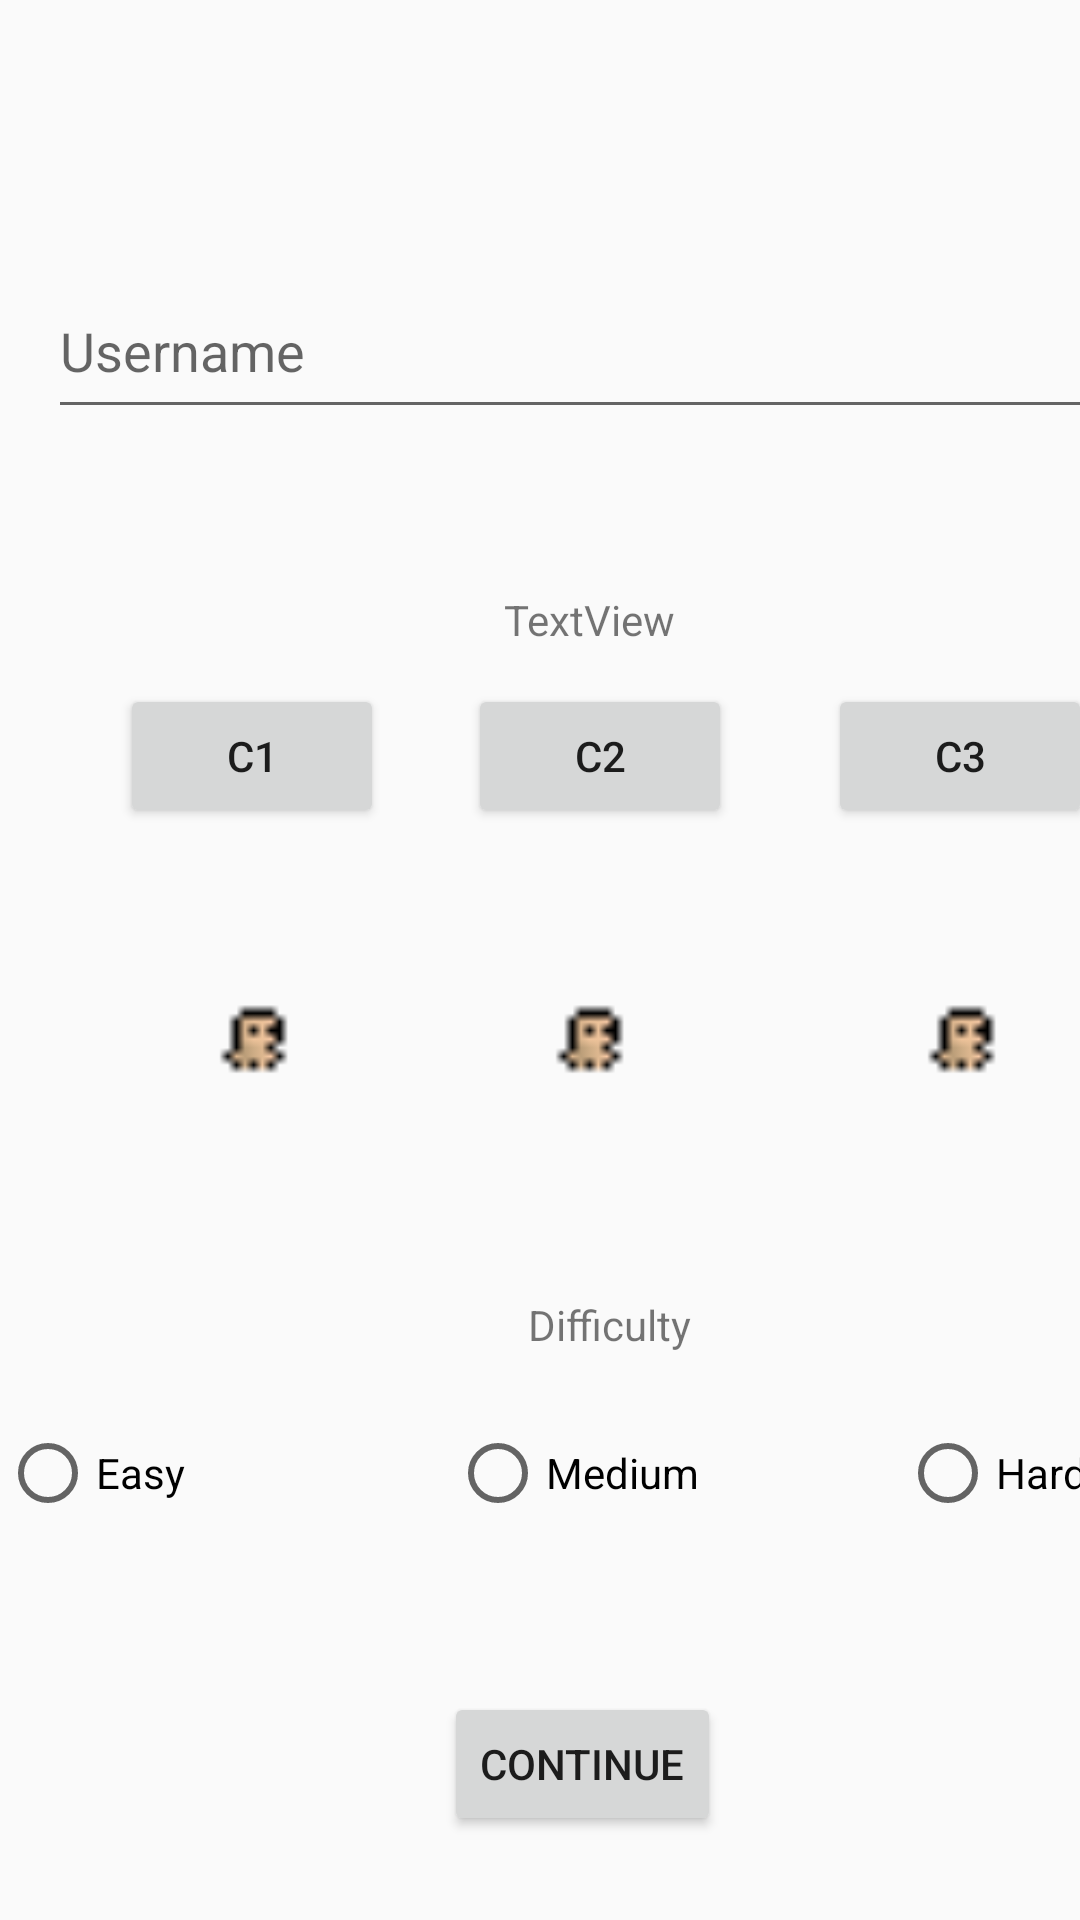

Reconstruct the res/layout file that produces this screen, plus the resources it refers to.
<!-- AndroidManifest.xml: application theme Theme.BasementDungeonCrawler -->
<!-- res/layout/config_screen.xml -->
<?xml version="1.0" encoding="utf-8"?>
<androidx.constraintlayout.widget.ConstraintLayout xmlns:android="http://schemas.android.com/apk/res/android"
    xmlns:app="http://schemas.android.com/apk/res-auto"
    xmlns:tools="http://schemas.android.com/tools"
    android:layout_width="match_parent"
    android:layout_height="match_parent"
    tools:layout_editor_absoluteX="2dp"
    tools:layout_editor_absoluteY="236dp">

    <ImageView
        android:id="@+id/imageView2"
        android:layout_width="92dp"
        android:layout_height="119dp"
        android:layout_marginStart="152dp"
        android:layout_marginTop="284dp"
        android:contentDescription="green grid"
        app:layout_constraintStart_toStartOf="parent"
        app:layout_constraintTop_toTopOf="parent"
        app:srcCompat="@drawable/idle_crop1"
        tools:srcCompat="@drawable/idle_crop1" />

    <ImageView
        android:id="@+id/imageView3"
        android:layout_width="92dp"
        android:layout_height="119dp"
        android:layout_marginStart="40dp"
        android:layout_marginTop="284dp"
        android:contentDescription="green grid"
        app:layout_constraintStart_toStartOf="parent"
        app:layout_constraintTop_toTopOf="parent"
        app:srcCompat="@drawable/idle_crop1"
        tools:srcCompat="@drawable/idle_crop1" />

    <Button
        android:id="@+id/configContinue"
        android:layout_width="wrap_content"
        android:layout_height="wrap_content"
        android:layout_marginStart="148dp"
        android:layout_marginTop="564dp"
        android:text="Continue"
        app:layout_constraintStart_toStartOf="parent"
        app:layout_constraintTop_toTopOf="parent" />

    <Button
        android:id="@+id/char1"
        android:layout_width="wrap_content"
        android:layout_height="wrap_content"
        android:layout_marginStart="40dp"
        android:layout_marginTop="228dp"
        android:text="C1"
        app:layout_constraintStart_toStartOf="parent"
        app:layout_constraintTop_toTopOf="parent" />

    <Button
        android:id="@+id/char2"
        android:layout_width="wrap_content"
        android:layout_height="wrap_content"
        android:layout_marginStart="156dp"
        android:layout_marginTop="228dp"
        android:text="C2"
        app:layout_constraintStart_toStartOf="parent"
        app:layout_constraintTop_toTopOf="parent" />

    <ImageView
        android:id="@+id/imageView"
        android:layout_width="92dp"
        android:layout_height="119dp"
        android:layout_marginStart="276dp"
        android:layout_marginTop="284dp"
        android:contentDescription="green grid"
        app:layout_constraintStart_toStartOf="parent"
        app:layout_constraintTop_toTopOf="parent"
        app:srcCompat="@drawable/idle_crop1"
        tools:srcCompat="@drawable/idle_crop1" />

    <TextView
        android:id="@+id/difficultyText"
        android:layout_width="wrap_content"
        android:layout_height="wrap_content"
        android:layout_marginStart="176dp"
        android:layout_marginTop="432dp"
        android:text="Difficulty"
        app:layout_constraintStart_toStartOf="parent"
        app:layout_constraintTop_toTopOf="parent" />

    <Button
        android:id="@+id/char3"
        android:layout_width="wrap_content"
        android:layout_height="wrap_content"
        android:layout_marginStart="276dp"
        android:layout_marginTop="228dp"
        android:text="C3"
        app:layout_constraintStart_toStartOf="parent"
        app:layout_constraintTop_toTopOf="parent" />

    <HorizontalScrollView
        android:id="@+id/difficultyGroup"
        android:layout_width="413dp"
        android:layout_height="57dp"
        android:layout_marginTop="475dp"
        android:scrollbars="none"
        app:layout_constraintStart_toStartOf="parent"
        app:layout_constraintTop_toTopOf="parent">


        <RadioGroup
            android:id="@+id/difficultyRadioGroup"
            android:layout_width="wrap_content"
            android:layout_height="wrap_content"
            android:orientation="horizontal">

            <RadioButton
                android:id="@+id/difficultyEasy"
                android:layout_width="150dp"
                android:layout_height="match_parent"
                android:text="Easy"
                tools:layout_editor_absoluteX="8dp"
                tools:layout_editor_absoluteY="538dp" />

            <RadioButton
                android:id="@+id/difficultyMedium"
                android:layout_width="150dp"
                android:layout_height="match_parent"
                android:text="Medium"
                tools:layout_editor_absoluteX="8dp"
                tools:layout_editor_absoluteY="538dp" />

            <RadioButton
                android:id="@+id/difficultyHard"
                android:layout_width="150dp"
                android:layout_height="match_parent"
                android:text="Hard"
                tools:layout_editor_absoluteX="8dp"
                tools:layout_editor_absoluteY="538dp" />

        </RadioGroup>


    </HorizontalScrollView>

    <com.google.android.material.textfield.TextInputLayout
        android:id="@+id/textInputLayout"
        android:layout_width="409dp"
        android:layout_height="wrap_content"
        app:layout_constraintStart_toStartOf="parent"
        app:layout_constraintTop_toTopOf="parent"
        tools:layout_editor_absoluteX="1dp"
        tools:layout_editor_absoluteY="86dp">

    </com.google.android.material.textfield.TextInputLayout>

    <TextView
        android:id="@+id/charTextView"
        android:layout_width="wrap_content"
        android:layout_height="wrap_content"
        android:layout_marginStart="168dp"
        android:layout_marginTop="197dp"
        android:text="TextView"
        app:layout_constraintStart_toStartOf="parent"
        app:layout_constraintTop_toTopOf="parent" />

    <EditText
        android:id="@+id/editText"
        android:layout_width="380dp"
        android:layout_height="55dp"
        android:layout_marginStart="16dp"
        android:layout_marginTop="88dp"
        android:hint="Username"
        android:inputType="textShortMessage"
        app:layout_constraintStart_toStartOf="parent"
        app:layout_constraintTop_toTopOf="parent" />

    <TextView
        android:id="@+id/username"
        android:layout_width="wrap_content"
        android:layout_height="wrap_content"
        android:layout_marginStart="168dp"
        android:layout_marginTop="165dp"
        app:layout_constraintStart_toStartOf="parent"
        app:layout_constraintTop_toTopOf="parent" />

    <TextView
        android:id="@+id/difficultyLevel"
        android:layout_width="wrap_content"
        android:layout_height="wrap_content"
        android:layout_marginStart="174dp"
        android:layout_marginTop="455dp"
        app:layout_constraintStart_toStartOf="parent"
        app:layout_constraintTop_toTopOf="parent" />


</androidx.constraintlayout.widget.ConstraintLayout>
<!-- resources referenced by this layout -->
<resources>
  <!-- drawable idle_crop1: png bitmap (drawable, 388 bytes) -->
  <style name="Theme.BasementDungeonCrawler" parent="Theme.AppCompat.Light.NoActionBar">
          
          <item name="colorPrimary">@color/purple_500</item>
          <item name="colorPrimaryVariant">@color/purple_700</item>
          <item name="colorOnPrimary">@color/white</item>
          
          <item name="colorSecondary">@color/teal_200</item>
          <item name="colorSecondaryVariant">@color/teal_700</item>
          <item name="colorOnSecondary">@color/black</item>
          
          <item name="android:statusBarColor">?attr/colorPrimaryVariant</item>
          
      </style>
  <color name="purple_500">#FF6200EE</color>
  <color name="purple_700">#FF3700B3</color>
  <color name="white">#FFFFFFFF</color>
  <color name="teal_200">#FF03DAC5</color>
  <color name="teal_700">#FF018786</color>
  <color name="black">#FF000000</color>
</resources>
